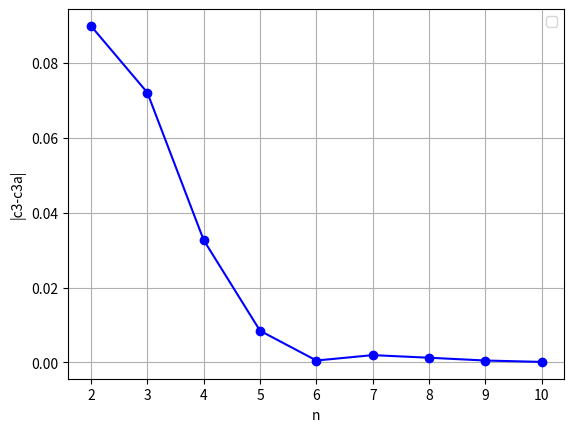

Source code (Python):
import numpy as np	
import matplotlib.pyplot as plt

fig = plt.figure()

x = [0.089935,0.072124,0.032680,0.008442,0.000480,0.001924,0.001225,0.000481,0.000106]
y = [2,3,4,5,6,7,8,9,10]
plt.plot(y, x, 'bo-')

l1 = plt.legend()	
plt.grid()

plt.xlabel('n')	# tytuly osi i wykresu
plt.ylabel('|c3-c3a|')


plt.savefig("zad4.png")	# zapis wykresu do pliku
